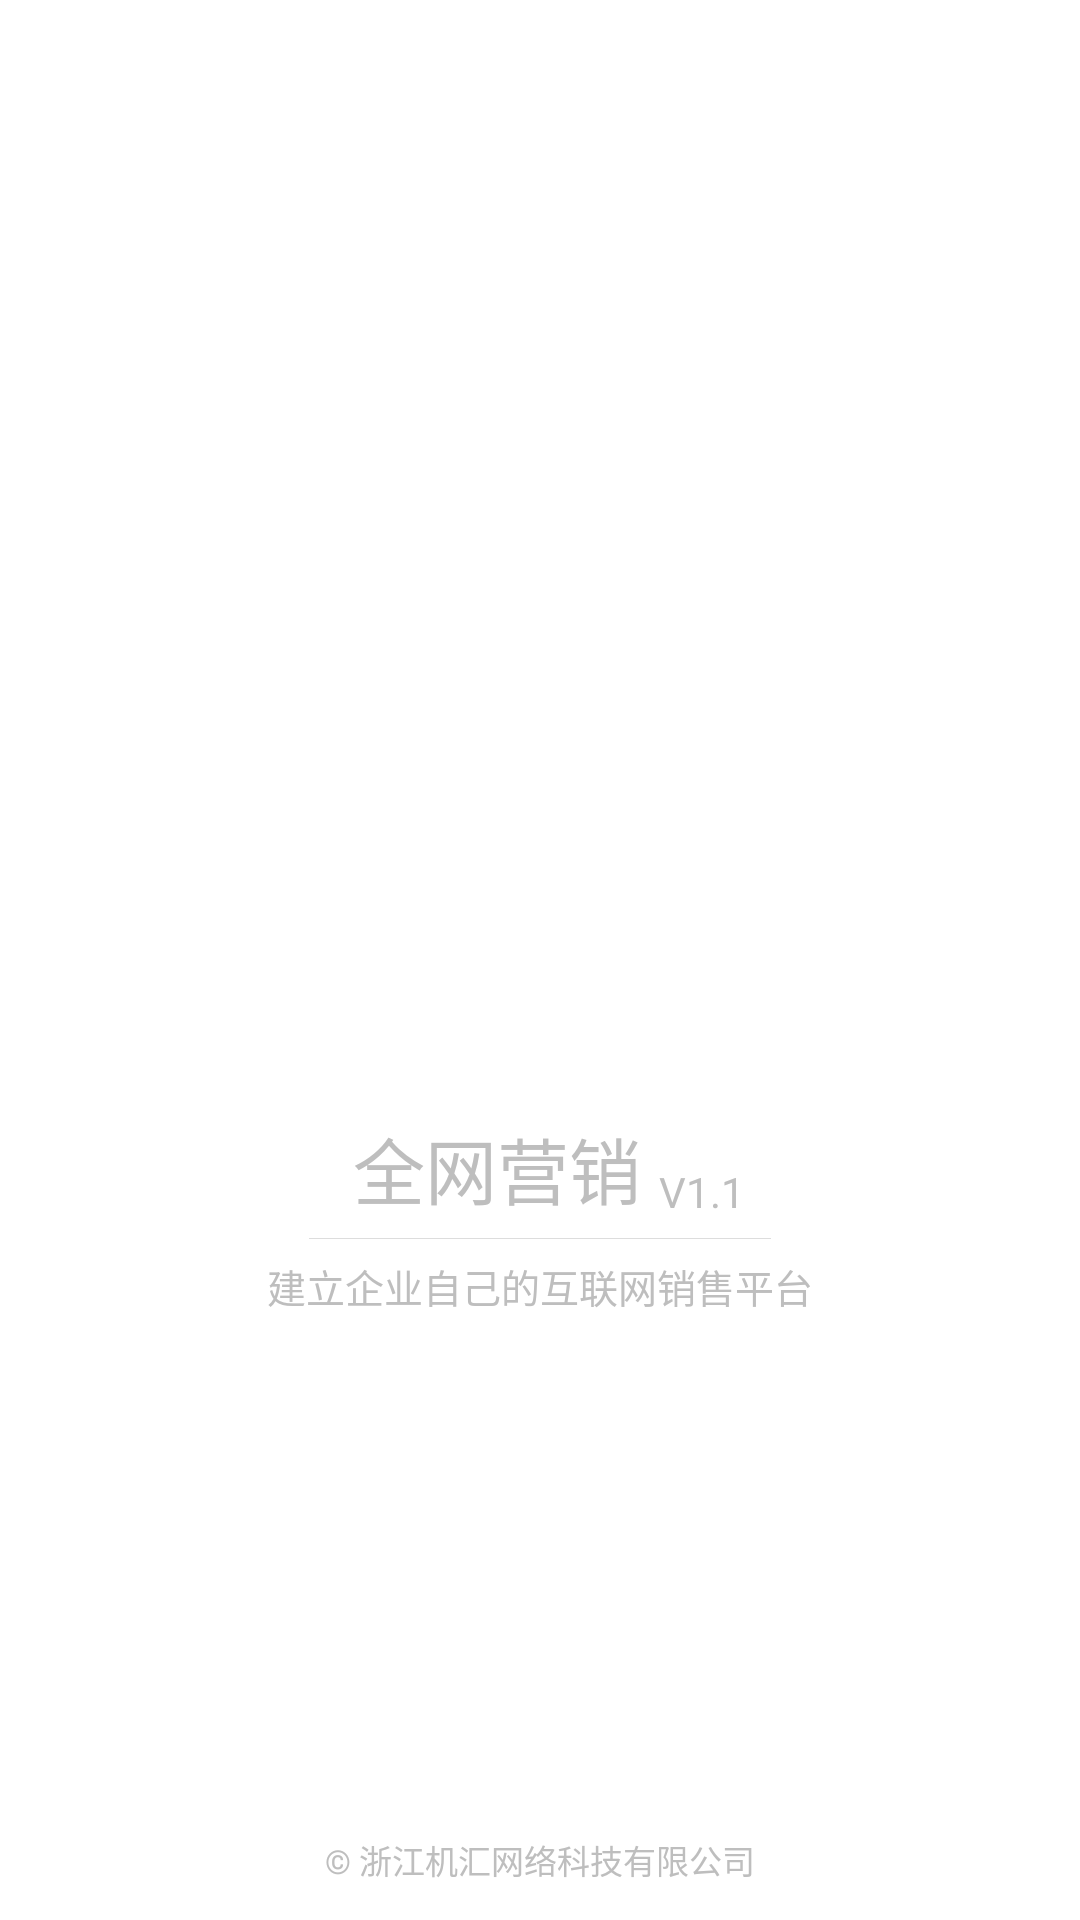

This screen was rendered from an Android layout file. Write that file and the resources it references.
<!-- AndroidManifest.xml: application theme android:Theme.NoTitleBar.Fullscreen -->
<!-- res/layout/welcome.xml -->
<?xml version="1.0" encoding="utf-8"?>
<RelativeLayout
        xmlns:android="http://schemas.android.com/apk/res/android"
        xmlns:tools="http://schemas.android.com/tools"
        android:orientation="vertical"
        android:layout_width="fill_parent"
        android:layout_height="fill_parent"
        android:background="#fff"
        tools:context=".MainActivity">
    <LinearLayout
            android:layout_width="wrap_content"
            android:layout_height="wrap_content"
            android:orientation="vertical"
            android:layout_centerInParent="true">
        <RelativeLayout android:layout_width="wrap_content"
                        android:layout_height="wrap_content"
                        android:layout_gravity="center_horizontal">
            <ImageView android:id="@+id/jay_studio_icon"
                       android:layout_width="170dip"
                       android:layout_height="170dip"
                       android:src="@drawable/ico"/>
        </RelativeLayout>
        <LinearLayout android:layout_width="wrap_content"
                      android:layout_height="wrap_content"
                      android:layout_gravity="center_horizontal">
            <TextView android:id="@+id/app_name"
                      android:layout_width="wrap_content"
                      android:layout_height="wrap_content"
                      android:padding="6dip"
                      android:text="@string/app_name"
                      android:textSize="24sp"/>
            <TextView android:id="@+id/version"
                      android:layout_width="wrap_content"
                      android:layout_height="fill_parent"
                      android:gravity="bottom"
                      android:paddingBottom="6dip"
                      android:text="@string/version"
                      android:textSize="14sp"/>
        </LinearLayout>
        <View android:layout_width="fill_parent"
              android:layout_height="1px"
              android:layout_marginLeft="20dip"
              android:layout_marginRight="20dip"
              android:background="#dddddd"/>
        <TextView android:layout_width="wrap_content"
                  android:layout_height="wrap_content"
                  android:layout_gravity="center_horizontal"
                  android:padding="6dip"
                  android:text="建立企业自己的互联网销售平台"
                  android:textSize="13sp"/>
    </LinearLayout>
    <TextView android:id="@+id/copy_right"
              android:layout_width="wrap_content"
              android:layout_height="wrap_content"
              android:padding="12dip"
              android:layout_centerHorizontal="true"
              android:layout_alignParentBottom="true"
              android:text="© 浙江机汇网络科技有限公司"
              android:textSize="11sp"/>
</RelativeLayout>
<!-- resources referenced by this layout -->
<resources>
  <string name="app_name">全网营销</string>
  <string name="version">V1.1</string>
</resources>
